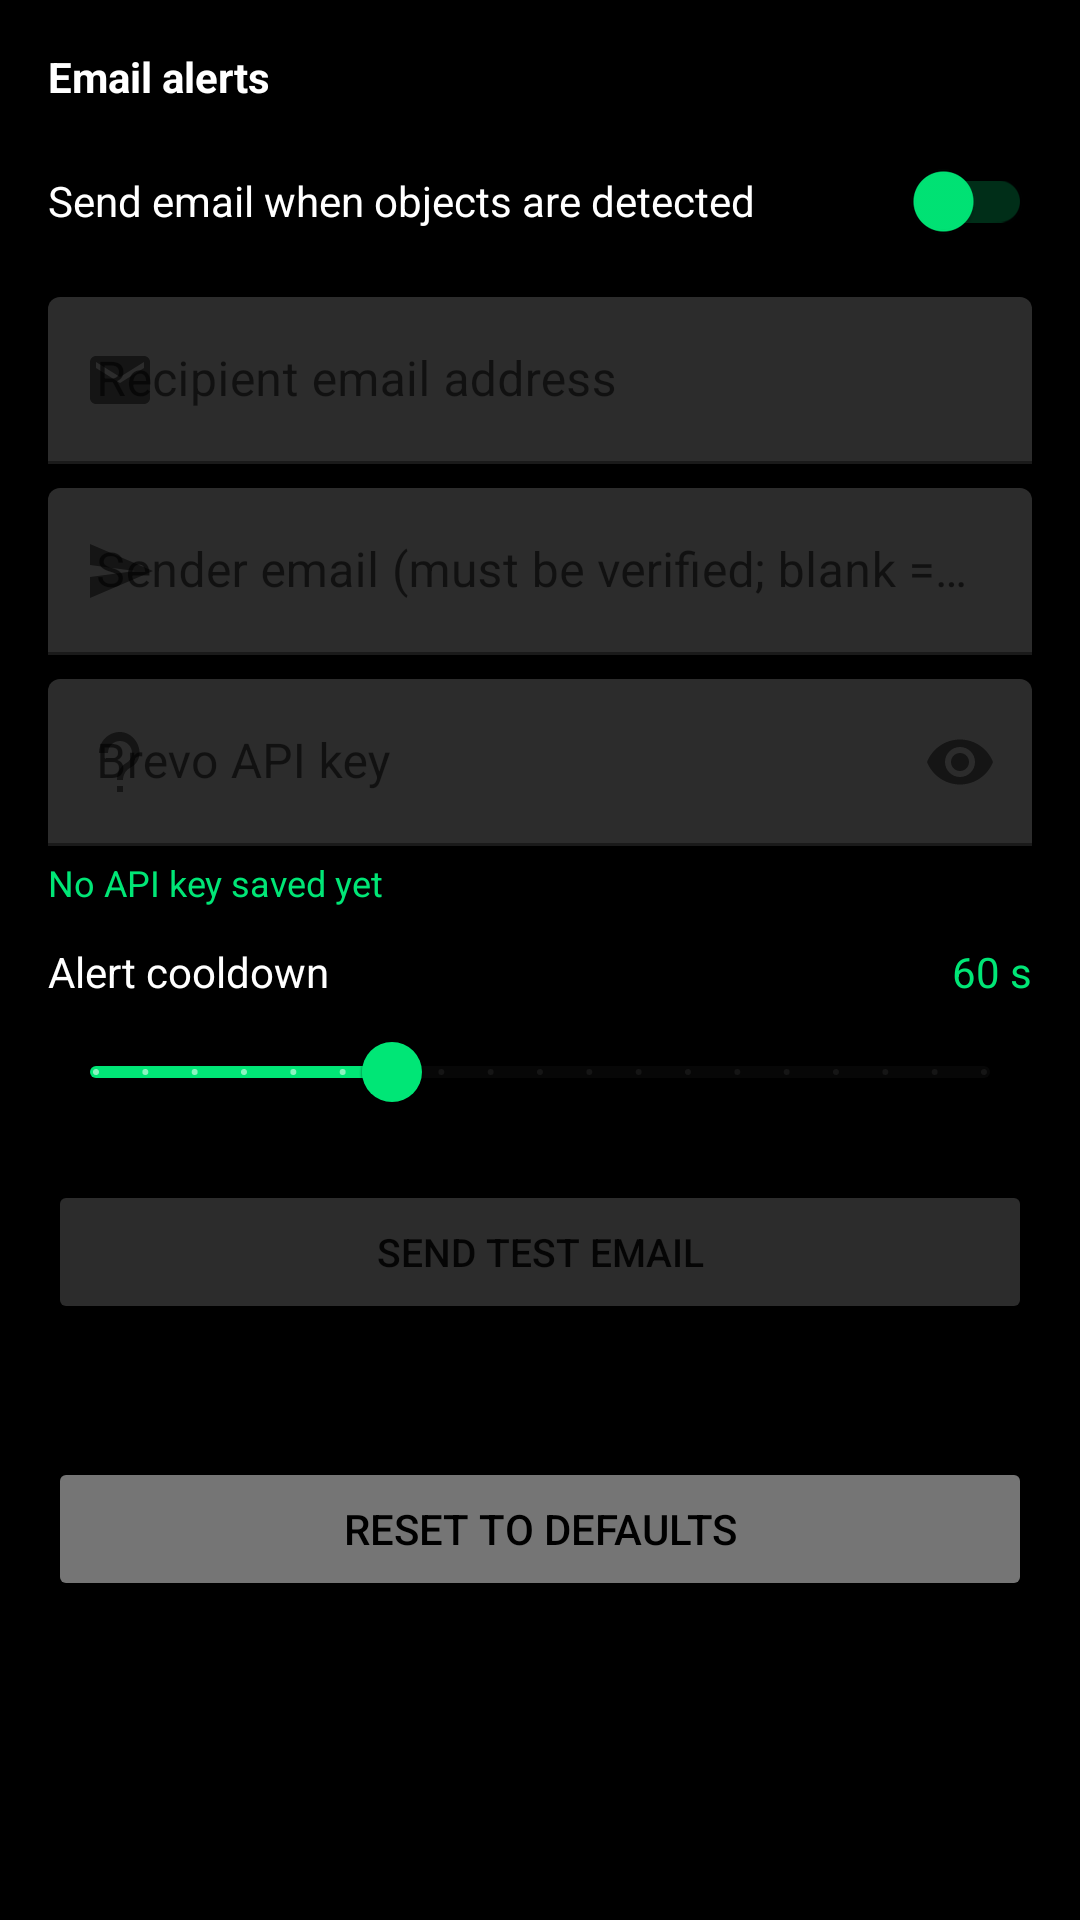

The Android layout XML behind this screen, and the referenced resources:
<!-- AndroidManifest.xml: application theme Theme.YoloDetector -->
<!-- res/layout/tab_alerts.xml -->
<?xml version="1.0" encoding="utf-8"?>
<ScrollView xmlns:android="http://schemas.android.com/apk/res/android"
    xmlns:app="http://schemas.android.com/apk/res-auto"
    android:layout_width="match_parent"
    android:layout_height="match_parent"
    android:clipToPadding="false"
    android:fillViewport="true">

    <LinearLayout
        android:layout_width="match_parent"
        android:layout_height="wrap_content"
        android:orientation="vertical"
        android:padding="16dp">

        
        <TextView
            android:layout_width="match_parent"
            android:layout_height="wrap_content"
            android:text="@string/email_alerts_header"
            android:textColor="#FFFFFF"
            android:textStyle="bold" />

        <com.google.android.material.switchmaterial.SwitchMaterial
            android:id="@+id/switchEmail"
            android:layout_width="match_parent"
            android:layout_height="wrap_content"
            android:layout_marginTop="8dp"
            android:text="@string/email_enable"
            android:textColor="#FFFFFF"
            app:thumbTint="#00E676"
            app:trackTint="#3300E676" />

        <com.google.android.material.textfield.TextInputLayout
            android:id="@+id/tilRecipient"
            android:layout_width="match_parent"
            android:layout_height="wrap_content"
            android:layout_marginTop="8dp"
            android:hint="@string/email_recipient_hint"
            app:boxBackgroundColor="#2C2C2C"
            app:hintTextColor="#AAAAAA"
            app:startIconDrawable="@drawable/ic_email">
            <com.google.android.material.textfield.TextInputEditText
                android:id="@+id/etRecipient"
                android:layout_width="match_parent"
                android:layout_height="wrap_content"
                android:inputType="textEmailAddress"
                android:maxLines="1"
                android:textColor="#FFFFFF" />
        </com.google.android.material.textfield.TextInputLayout>

        <com.google.android.material.textfield.TextInputLayout
            android:id="@+id/tilSender"
            android:layout_width="match_parent"
            android:layout_height="wrap_content"
            android:layout_marginTop="8dp"
            android:hint="@string/email_sender_hint"
            app:boxBackgroundColor="#2C2C2C"
            app:hintTextColor="#AAAAAA"
            app:startIconDrawable="@drawable/ic_send">
            <com.google.android.material.textfield.TextInputEditText
                android:id="@+id/etSenderEmail"
                android:layout_width="match_parent"
                android:layout_height="wrap_content"
                android:inputType="textEmailAddress"
                android:maxLines="1"
                android:textColor="#FFFFFF" />
        </com.google.android.material.textfield.TextInputLayout>

        <com.google.android.material.textfield.TextInputLayout
            android:id="@+id/tilApiKey"
            android:layout_width="match_parent"
            android:layout_height="wrap_content"
            android:layout_marginTop="8dp"
            android:hint="@string/email_api_key_hint"
            app:boxBackgroundColor="#2C2C2C"
            app:endIconMode="password_toggle"
            app:hintTextColor="#AAAAAA"
            app:startIconDrawable="@drawable/ic_key">
            <com.google.android.material.textfield.TextInputEditText
                android:id="@+id/etApiKey"
                android:layout_width="match_parent"
                android:layout_height="wrap_content"
                android:inputType="textPassword"
                android:maxLines="1"
                android:textColor="#FFFFFF" />
        </com.google.android.material.textfield.TextInputLayout>

        <TextView
            android:id="@+id/tvApiKeyStatus"
            android:layout_width="match_parent"
            android:layout_height="wrap_content"
            android:layout_marginTop="4dp"
            android:text="@string/email_api_key_missing"
            android:textColor="#00E676"
            android:textSize="12sp" />

        <LinearLayout
            android:layout_width="match_parent"
            android:layout_height="wrap_content"
            android:layout_marginTop="12dp"
            android:orientation="horizontal">
            <TextView
                android:layout_width="0dp"
                android:layout_height="wrap_content"
                android:layout_weight="1"
                android:text="@string/email_cooldown"
                android:textColor="#FFFFFF" />
            <TextView
                android:id="@+id/tvCooldownValue"
                android:layout_width="wrap_content"
                android:layout_height="wrap_content"
                android:text="@string/email_cooldown_value_default"
                android:textColor="#00E676" />
        </LinearLayout>
        <com.google.android.material.slider.Slider
            android:id="@+id/sliderCooldown"
            android:layout_width="match_parent"
            android:layout_height="wrap_content"
            android:stepSize="5"
            android:value="60"
            android:valueFrom="30"
            android:valueTo="120"
            app:thumbColor="#00E676"
            app:trackColorActive="#00E676" />

        <Button
            android:id="@+id/btnTestEmail"
            android:layout_width="match_parent"
            android:layout_height="wrap_content"
            android:layout_marginTop="12dp"
            android:text="@string/email_test_send"
            android:textSize="13sp"
            app:backgroundTint="#2C2C2C" />
        <TextView
            android:id="@+id/tvTestEmailStatus"
            android:layout_width="match_parent"
            android:layout_height="wrap_content"
            android:layout_marginTop="4dp"
            android:textColor="#AAAAAA"
            android:textSize="12sp" />

        <Button
            android:id="@+id/btnResetDefaults"
            android:layout_width="match_parent"
            android:layout_height="wrap_content"
            android:layout_marginTop="24dp"
            android:text="@string/settings_reset"
            android:textColor="#000000"
            app:backgroundTint="#757575" />

    </LinearLayout>

</ScrollView>
<!-- resources referenced by this layout -->
<resources>
  <!-- drawable ic_email (drawable) -->
  <vector xmlns:android="http://schemas.android.com/apk/res/android"
      android:width="24dp"
      android:height="24dp"
      android:tint="#00E676"
      android:viewportWidth="24"
      android:viewportHeight="24">
      <path
          android:fillColor="#FFFFFFFF"
          android:pathData="M20,4L4,4c-1.1,0 -1.99,0.9 -1.99,2L2,18c0,1.1 0.9,2 2,2h16c1.1,0 2,-0.9 2,-2L22,6c0,-1.1 -0.9,-2 -2,-2zM20,8l-8,5 -8,-5L4,6l8,5 8,-5v2z"/>
  </vector>
  <!-- drawable ic_key (drawable) -->
  <vector xmlns:android="http://schemas.android.com/apk/res/android"
      android:width="24dp"
      android:height="24dp"
      android:tint="#00E676"
      android:viewportWidth="24"
      android:viewportHeight="24">
      <path
          android:fillColor="#FFFFFFFF"
          android:pathData="M12,2C8.13,2 5,5.13 5,8.99L8,9c0,-2.21 1.79,-4 4,-4s4,1.79 4,4c0,1.5 -0.83,2.76 -2.05,3.42C12.13,13.51 11,15.52 11,18h2c0,-1.81 1.02,-3.38 2.52,-4.12C17.48,12.8 18.5,10.99 18.5,9c0,-3.87 -3.13,-7 -6.5,-7zM11,20h2v2h-2z"/>
  </vector>
  <!-- drawable ic_send (drawable) -->
  <vector xmlns:android="http://schemas.android.com/apk/res/android"
      android:width="24dp"
      android:height="24dp"
      android:tint="#00E676"
      android:viewportWidth="24"
      android:viewportHeight="24">
      <path
          android:fillColor="#FFFFFFFF"
          android:pathData="M2.01,21L23,12 2.01,3 2,10l15,2 -15,2z"/>
  </vector>
  <string name="email_alerts_header">Email alerts</string>
  <string name="email_api_key_hint">Brevo API key</string>
  <string name="email_api_key_missing">No API key saved yet</string>
  <string name="email_cooldown">Alert cooldown</string>
  <string name="email_cooldown_value_default">60 s</string>
  <string name="email_enable">Send email when objects are detected</string>
  <string name="email_recipient_hint">Recipient email address</string>
  <string name="email_sender_hint">Sender email (must be verified; blank = recipient)</string>
  <string name="email_test_send">Send test email</string>
  <string name="settings_reset">Reset to defaults</string>
  <style name="Theme.YoloDetector" parent="Theme.MaterialComponents.DayNight.NoActionBar">
          <item name="colorPrimary">#212121</item>
          <item name="colorPrimaryVariant">#000000</item>
          <item name="colorOnPrimary">#FFFFFF</item>
          <item name="colorSecondary">#00E676</item>
          <item name="colorSecondaryVariant">#00B248</item>
          <item name="colorOnSecondary">#000000</item>
          <item name="android:statusBarColor">#000000</item>
          <item name="android:navigationBarColor">#121212</item>
          <item name="android:windowBackground">#000000</item>
      </style>
</resources>
